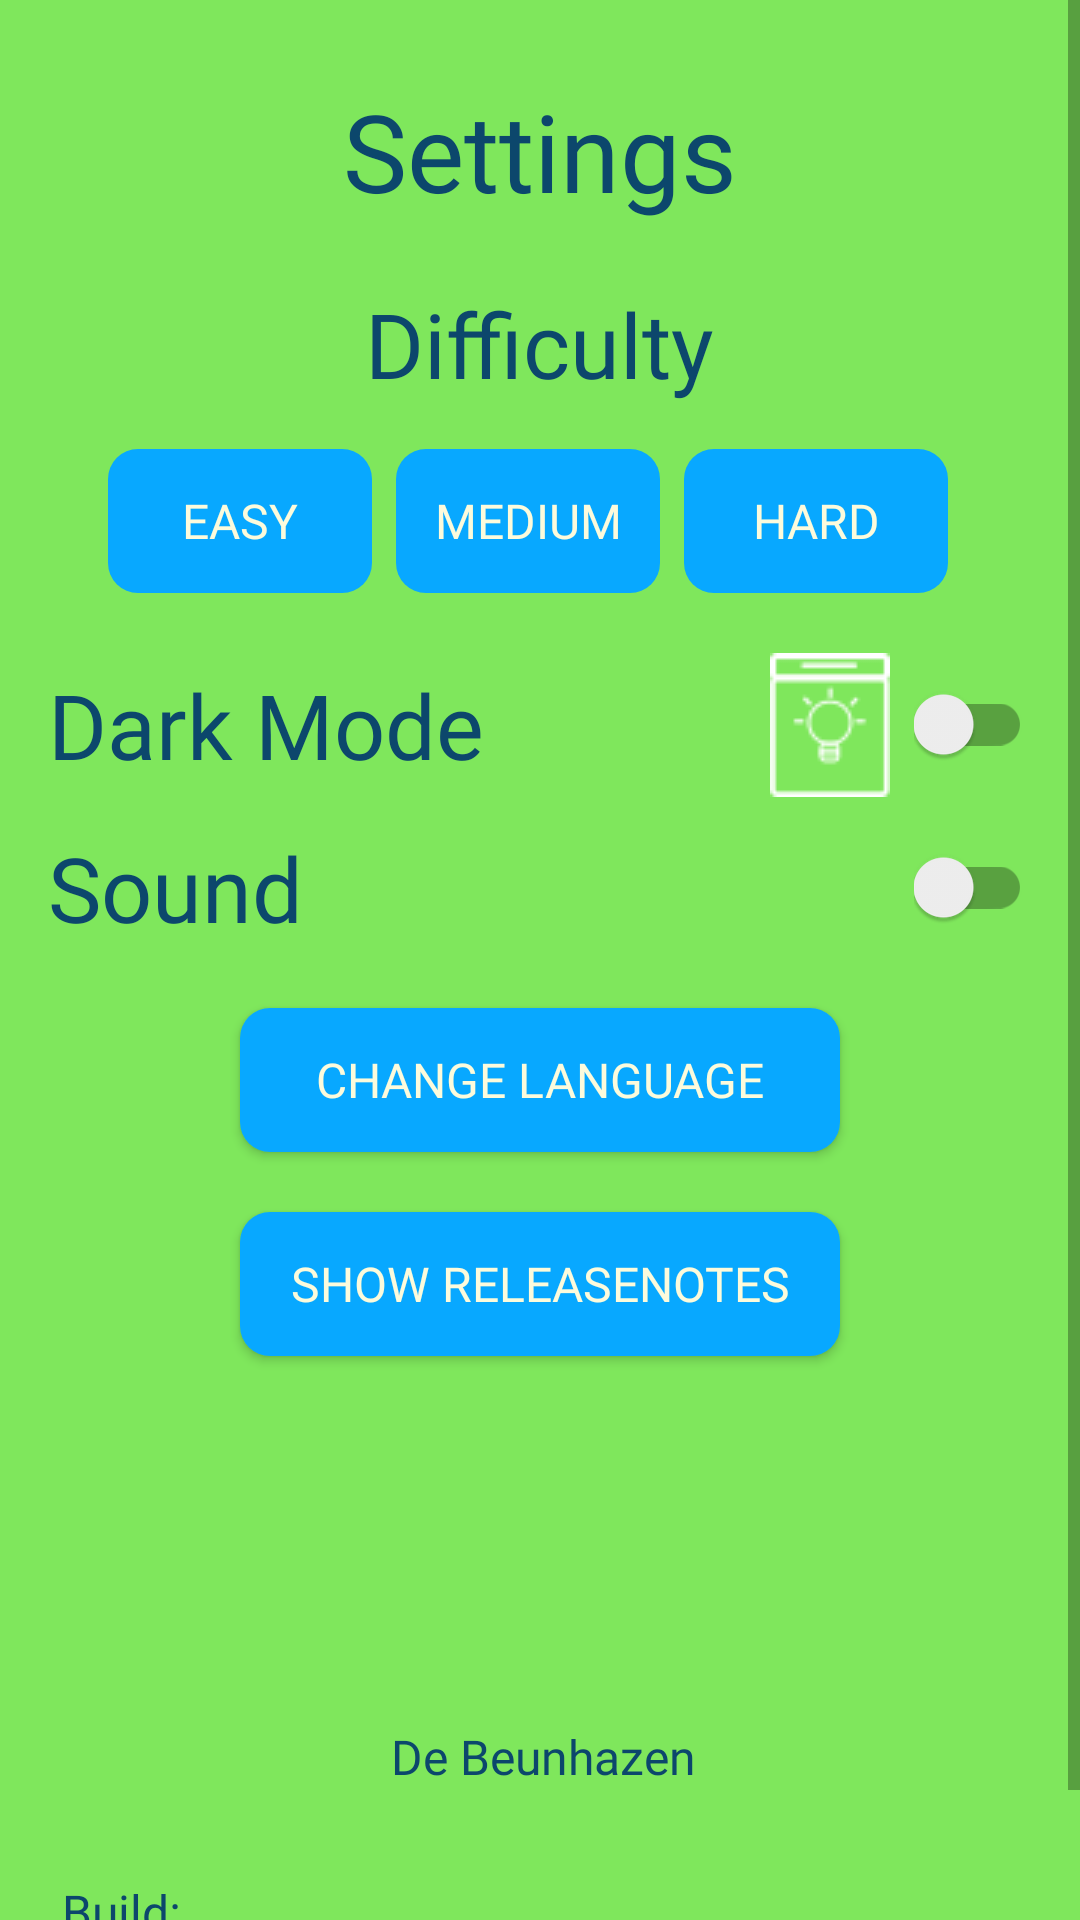

Android layout source for this screen:
<!-- AndroidManifest.xml: application theme lightTheme -->
<!-- res/layout/settings.xml -->
<?xml version="1.0" encoding="utf-8"?>
<ScrollView xmlns:android="http://schemas.android.com/apk/res/android"
    android:layout_width="match_parent"
    android:layout_height="match_parent"
    android:background="?attr/backgroundColor">

    <LinearLayout
        android:layout_width="match_parent"
        android:layout_height="wrap_content"
        android:orientation="vertical"
        android:padding="16dp">

        
        <TextView
            android:layout_width="match_parent"
            android:layout_height="wrap_content"
            android:layout_marginTop="10dp"
            android:fontFamily="@font/segoeui"
            android:gravity="center"
            android:text="@string/settingsTitle"
            android:textColor="?attr/textColor"
            android:textSize="36sp" />

        
        <TextView
            android:layout_width="wrap_content"
            android:layout_height="wrap_content"
            android:layout_gravity="center"
            android:layout_marginTop="20dp"
            android:fontFamily="@font/segoeui"
            android:text="@string/difficultyTitle"
            android:textColor="?attr/textColor"
            android:textSize="30sp" />

        <LinearLayout
            android:layout_width="match_parent"
            android:layout_height="wrap_content"
            android:layout_marginTop="15dp"
            android:gravity="center">

            
            <Button
                android:id="@+id/difficultyEasyBtn"
                style="@style/Widget.AppCompat.Button.Borderless"
                android:layout_width="wrap_content"
                android:layout_height="wrap_content"
                android:layout_marginEnd="8dp"
                android:background="@drawable/rounded_btn"
                android:fontFamily="@font/segoeuib"
                android:onClick="chooseDifficulty"
                android:text="@string/difficultyEasy"
                android:textColor="@color/buttonTextColor"
                android:textSize="16sp" />

            
            <Button
                android:id="@+id/difficultyMediumBtn"
                style="@style/Widget.AppCompat.Button.Borderless"
                android:layout_width="wrap_content"
                android:layout_height="wrap_content"
                android:layout_marginEnd="8dp"
                android:background="@drawable/rounded_btn"
                android:fontFamily="@font/segoeuib"
                android:onClick="chooseDifficulty"
                android:text="@string/difficultyMedium"
                android:textColor="@color/buttonTextColor"
                android:textSize="16sp" />

            
            <Button
                android:id="@+id/difficultyHardBtn"
                style="@style/Widget.AppCompat.Button.Borderless"
                android:layout_width="wrap_content"
                android:layout_height="wrap_content"
                android:layout_marginEnd="8dp"
                android:background="@drawable/rounded_btn"
                android:fontFamily="@font/segoeuib"
                android:onClick="chooseDifficulty"
                android:text="@string/difficultyHard"
                android:textColor="@color/buttonTextColor"
                android:textSize="16sp" />
        </LinearLayout>

        
        <LinearLayout
            android:layout_width="match_parent"
            android:layout_height="wrap_content"
            android:layout_marginTop="20dp"
            android:gravity="center_vertical"
            android:orientation="horizontal">

            
            <TextView
                android:layout_width="0dp"
                android:layout_height="wrap_content"
                android:layout_weight="1"
                android:fontFamily="@font/segoeui"
                android:gravity="start"
                android:text="@string/darkModeText"
                android:textColor="?attr/textColor"
                android:textSize="30sp" />

            
            <ImageView
                android:id="@+id/darkModeIcon"
                android:layout_width="wrap_content"
                android:layout_height="wrap_content"
                android:layout_marginEnd="8dp"
                android:contentDescription="@string/theme_dynamic_icon"
                android:src="@drawable/light_mode" />

            
            <androidx.appcompat.widget.SwitchCompat
                android:id="@+id/darkModeToggle"
                android:layout_width="wrap_content"
                android:layout_height="wrap_content" />
        </LinearLayout>

        
        <LinearLayout
            android:layout_width="match_parent"
            android:layout_height="wrap_content"
            android:layout_marginTop="10dp"
            android:gravity="center_vertical"
            android:orientation="horizontal">

            
            <TextView
                android:layout_width="0dp"
                android:layout_height="wrap_content"
                android:layout_weight="1"
                android:fontFamily="@font/segoeui"
                android:gravity="start"
                android:text="@string/sound"
                android:textColor="?attr/textColor"
                android:textSize="30sp" />

            
            <androidx.appcompat.widget.SwitchCompat
                android:id="@+id/soundToggle"
                android:layout_width="wrap_content"
                android:layout_height="wrap_content"
                android:checked="false" />
        </LinearLayout>

        
        <Button
            android:id="@+id/btnChangeLanguage"
            android:layout_width="200dp"
            android:layout_height="wrap_content"
            android:layout_gravity="center"
            android:layout_marginTop="20dp"
            android:background="@drawable/rounded_btn"
            android:fontFamily="@font/segoeuib"
            android:padding="10dp"
            android:text="@string/ChangeLanguage"
            android:textColor="@color/buttonTextColor"
            android:textSize="16sp" />

        
        <Button
            android:id="@+id/btnShowWelcomeAndUpdates"
            android:layout_width="200dp"
            android:layout_height="wrap_content"
            android:layout_gravity="center"
            android:layout_marginTop="20dp"
            android:background="@drawable/rounded_btn"
            android:fontFamily="@font/segoeuib"
            android:text="@string/show_releasenotes"
            android:textColor="@color/buttonTextColor"
            android:textSize="16sp" />

        <RelativeLayout
            android:layout_width="match_parent"
            android:layout_height="wrap_content"
            android:layout_marginTop="20dp"
            android:gravity="center">

            
            <ImageView
                android:id="@+id/imgGroupLogo"
                android:layout_width="219dp"
                android:layout_height="158dp"
                android:layout_marginBottom="-1dp"
                android:contentDescription="@string/group_logo_description"
                android:src="@drawable/beunhazen_logo_transparent" />

            
            <TextView
                android:id="@+id/tvGroupName"
                android:layout_width="wrap_content"
                android:layout_height="wrap_content"
                android:layout_below="@id/imgGroupLogo"
                android:layout_gravity="center_horizontal"
                android:layout_marginTop="-55dp"
                android:layout_marginStart="60dp"
                android:fontFamily="@font/segoeui"
                android:text="@string/groupname"
                android:textColor="?attr/textColor"
                android:textSize="16sp" />


            
            <TextView
                android:id="@+id/tvBuildInfo"
                android:layout_width="wrap_content"
                android:layout_height="wrap_content"
                android:layout_below="@id/tvGroupName"
                android:layout_marginTop="30dp"
                android:layout_marginStart="-50dp"
                android:fontFamily="@font/segoeui"
                android:text="@string/build_label"
                android:textColor="?attr/textColor"
                android:textSize="16sp" />

            
            <TextView
                android:id="@+id/tvVersionInfo"
                android:layout_width="wrap_content"
                android:layout_height="wrap_content"
                android:layout_below="@id/tvBuildInfo"
                android:layout_marginTop="1dp"
                android:layout_marginStart="-50dp"
                android:fontFamily="@font/segoeui"
                android:text="@string/version_label"
                android:textColor="?attr/textColor"
                android:textSize="16sp" />

        </RelativeLayout>
    </LinearLayout>
</ScrollView>
<!-- resources referenced by this layout -->
<resources>
  <color name="buttonTextColor">#fcfbdc</color>
  <!-- drawable light_mode: png bitmap (drawable, 952 bytes) -->
  <!-- drawable rounded_btn (drawable) -->
  <?xml version="1.0" encoding="utf-8"?>
  <shape xmlns:android="http://schemas.android.com/apk/res/android" android:shape="rectangle">
      <solid android:color="@color/buttonColor" />
      <corners android:radius="10dp"/>
  </shape>
  <string name="ChangeLanguage">Change language</string>
  <string name="build_label" translatable="false">Build:</string>
  <string name="darkModeText">Dark Mode</string>
  <string name="difficultyEasy">Easy</string>
  <string name="difficultyHard">Hard</string>
  <string name="difficultyMedium">Medium</string>
  <string name="difficultyTitle">Difficulty</string>
  <string name="group_logo_description" translatable="false">De Beunhazen</string>
  <string name="groupname" translatable="false">De Beunhazen</string>
  <string name="settingsTitle">Settings</string>
  <string name="show_releasenotes">Show Releasenotes</string>
  <string name="sound">Sound</string>
  <string name="theme_dynamic_icon">This is a dynamic icon that will change based on the dark theme settings</string>
  <string name="version_label" translatable="false">Version:</string>
  <style name="lightTheme" parent="Theme.AppCompat.Light.NoActionBar">
          <item name="colorPrimary">@color/colorPrimary</item>
          <item name="colorPrimaryDark">@color/colorPrimaryDark</item>
          <item name="backgroundColor">@color/background</item>
          <item name="colorAccent">@color/colorAccent</item>
          <item name="textColor">@color/lightThemeText</item>
          <item name="android:windowAnimationStyle">@style/DialogAnimation</item>
      </style>
  <color name="buttonColor">#08a8ff</color>
  <color name="colorPrimary">@color/background</color>
  <color name="colorPrimaryDark">@color/background</color>
  <color name="background">#7fe75c</color>
  <color name="colorAccent">#e8f301</color>
  <color name="lightThemeText">#0c476c</color>
  <style name="DialogAnimation">
          <item name="android:windowEnterAnimation">@anim/dialog_fade_in</item>
          <item name="android:windowExitAnimation">@anim/dialog_fade_out</item>
      </style>
</resources>
